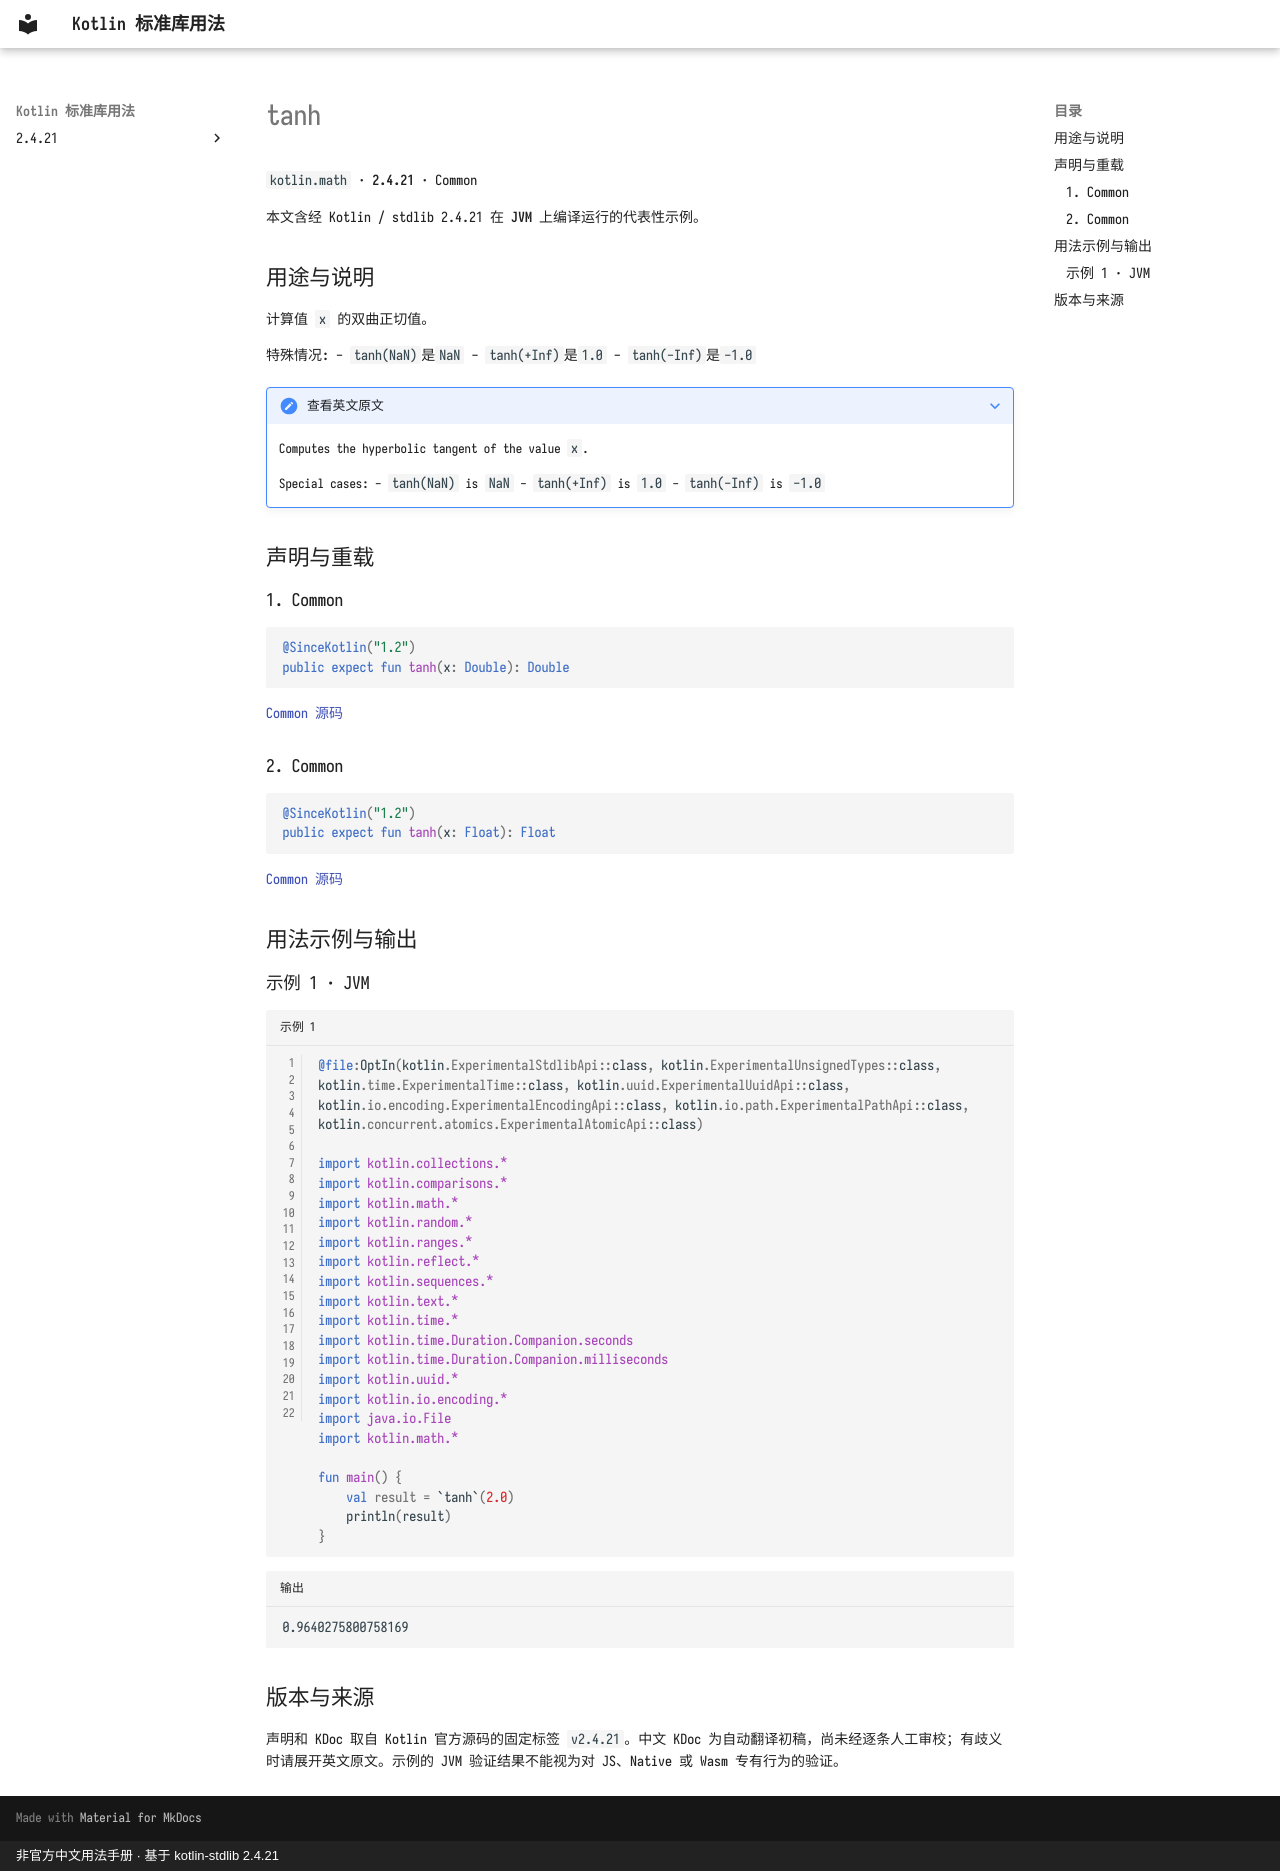

repository: oooooooko/kotlin-stdlib-docs · page: zh/api/kotlin.math/tanh--fb7e8b7a/index.html · generator: mkdocs · copyright: 非官方中文用法手册 · 基于 kotlin-stdlib 2.4.21

# tanh

`kotlin.math` · **2.4.21** · Common

本文含经 Kotlin / stdlib 2.4.21 在 **JVM** 上编译运行的代表性示例。

## 用途与说明

计算值 `x` 的双曲正切值。

特殊情况:
  - `tanh(NaN)`是`NaN`
  - `tanh(+Inf)`是`1.0`
  - `tanh(-Inf)`是`-1.0`

??? note "查看英文原文"

    Computes the hyperbolic tangent of the value `x`.
    
    Special cases:
      - `tanh(NaN)` is `NaN`
      - `tanh(+Inf)` is `1.0`
      - `tanh(-Inf)` is `-1.0`

## 声明与重载

### 1. Common

```kotlin
@SinceKotlin("1.2")
public expect fun tanh(x: Double): Double
```

[Common 源码](https://github.com/JetBrains/kotlin/blob/v2.4.21/libraries/stdlib/common/src/kotlin/MathH.kt#L142)

### 2. Common

```kotlin
@SinceKotlin("1.2")
public expect fun tanh(x: Float): Float
```

[Common 源码](https://github.com/JetBrains/kotlin/blob/v2.4.21/libraries/stdlib/common/src/kotlin/MathH.kt#L730)

## 用法示例与输出

### 示例 1 · JVM

```kotlin title="示例 1" linenums="1"
@file:OptIn(kotlin.ExperimentalStdlibApi::class, kotlin.ExperimentalUnsignedTypes::class, kotlin.time.ExperimentalTime::class, kotlin.uuid.ExperimentalUuidApi::class, kotlin.io.encoding.ExperimentalEncodingApi::class, kotlin.io.path.ExperimentalPathApi::class, kotlin.concurrent.atomics.ExperimentalAtomicApi::class)

import kotlin.collections.*
import kotlin.comparisons.*
import kotlin.math.*
import kotlin.random.*
import kotlin.ranges.*
import kotlin.reflect.*
import kotlin.sequences.*
import kotlin.text.*
import kotlin.time.*
import kotlin.time.Duration.Companion.seconds
import kotlin.time.Duration.Companion.milliseconds
import kotlin.uuid.*
import kotlin.io.encoding.*
import java.io.File
import kotlin.math.*

fun main() {
    val result = `tanh`(2.0)
    println(result)
}
```

```text title="输出"
0.9640275800758169
```

## 版本与来源

声明和 KDoc 取自 Kotlin 官方源码的固定标签 `v2.4.21`。中文 KDoc 为自动翻译初稿，尚未经逐条人工审校；有歧义时请展开英文原文。示例的 JVM 验证结果不能视为对 JS、Native 或 Wasm 专有行为的验证。
